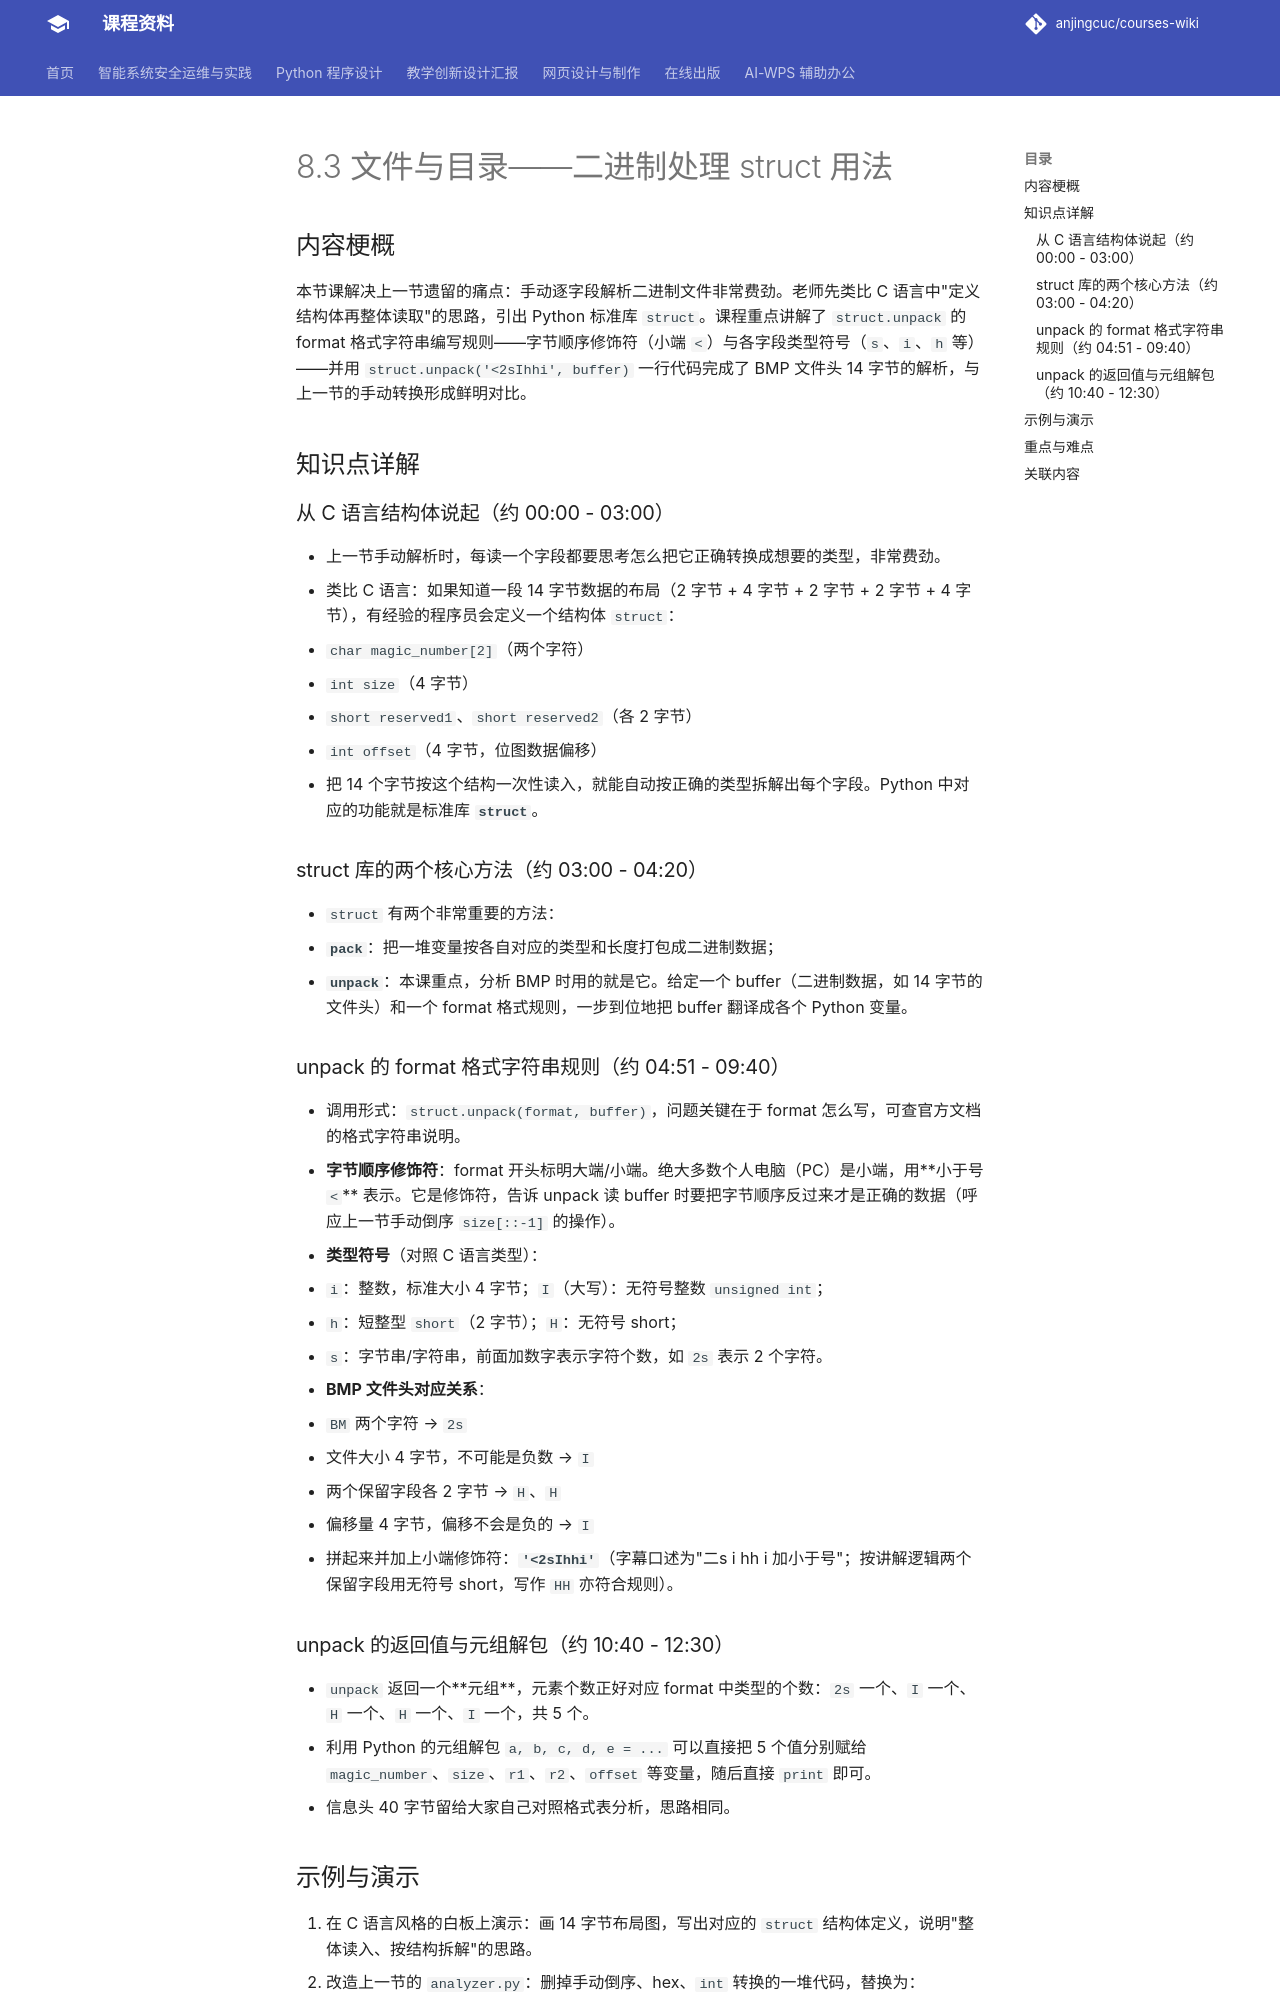

repository: anjingcuc/courses-wiki · page: python/v2/notes/8.3-文件与目录-二进制处理struct用法/index.html · generator: mkdocs

# 8.3 文件与目录——二进制处理 struct 用法

## 内容梗概

本节课解决上一节遗留的痛点：手动逐字段解析二进制文件非常费劲。老师先类比 C 语言中"定义结构体再整体读取"的思路，引出 Python 标准库 `struct`。课程重点讲解了 `struct.unpack` 的 format 格式字符串编写规则——字节顺序修饰符（小端 `<`）与各字段类型符号（`s`、`i`、`h` 等）——并用 `struct.unpack('<2sIhhi', buffer)` 一行代码完成了 BMP 文件头 14 字节的解析，与上一节的手动转换形成鲜明对比。

## 知识点详解

### 从 C 语言结构体说起（约 00:00 - 03:00）

- 上一节手动解析时，每读一个字段都要思考怎么把它正确转换成想要的类型，非常费劲。
- 类比 C 语言：如果知道一段 14 字节数据的布局（2 字节 + 4 字节 + 2 字节 + 2 字节 + 4 字节），有经验的程序员会定义一个结构体 `struct`：
  - `char magic_number[2]`（两个字符）
  - `int size`（4 字节）
  - `short reserved1`、`short reserved2`（各 2 字节）
  - `int offset`（4 字节，位图数据偏移）
- 把 14 个字节按这个结构一次性读入，就能自动按正确的类型拆解出每个字段。Python 中对应的功能就是标准库 **`struct`**。

### struct 库的两个核心方法（约 03:00 - 04:20）

- `struct` 有两个非常重要的方法：
  - **`pack`**：把一堆变量按各自对应的类型和长度打包成二进制数据；
  - **`unpack`**：本课重点，分析 BMP 时用的就是它。给定一个 buffer（二进制数据，如 14 字节的文件头）和一个 format 格式规则，一步到位地把 buffer 翻译成各个 Python 变量。

### unpack 的 format 格式字符串规则（约 04:51 - 09:40）

- 调用形式：`struct.unpack(format, buffer)`，问题关键在于 format 怎么写，可查官方文档的格式字符串说明。
- **字节顺序修饰符**：format 开头标明大端/小端。绝大多数个人电脑（PC）是小端，用**小于号 `<`** 表示。它是修饰符，告诉 unpack 读 buffer 时要把字节顺序反过来才是正确的数据（呼应上一节手动倒序 `size[::-1]` 的操作）。
- **类型符号**（对照 C 语言类型）：
  - `i`：整数，标准大小 4 字节；`I`（大写）：无符号整数 `unsigned int`；
  - `h`：短整型 `short`（2 字节）；`H`：无符号 short；
  - `s`：字节串/字符串，前面加数字表示字符个数，如 `2s` 表示 2 个字符。
- **BMP 文件头对应关系**：
  - `BM` 两个字符 → `2s`
  - 文件大小 4 字节，不可能是负数 → `I`
  - 两个保留字段各 2 字节 → `H`、`H`
  - 偏移量 4 字节，偏移不会是负的 → `I`
  - 拼起来并加上小端修饰符：**`'<2sIhhi'`**（字幕口述为"二s i hh i 加小于号"；按讲解逻辑两个保留字段用无符号 short，写作 `HH` 亦符合规则）。

### unpack 的返回值与元组解包（约 10:40 - 12:30）

- `unpack` 返回一个**元组**，元素个数正好对应 format 中类型的个数：`2s` 一个、`I` 一个、`H` 一个、`H` 一个、`I` 一个，共 5 个。
- 利用 Python 的元组解包 `a, b, c, d, e = ...` 可以直接把 5 个值分别赋给 `magic_number`、`size`、`r1`、`r2`、`offset` 等变量，随后直接 `print` 即可。
- 信息头 40 字节留给大家自己对照格式表分析，思路相同。
